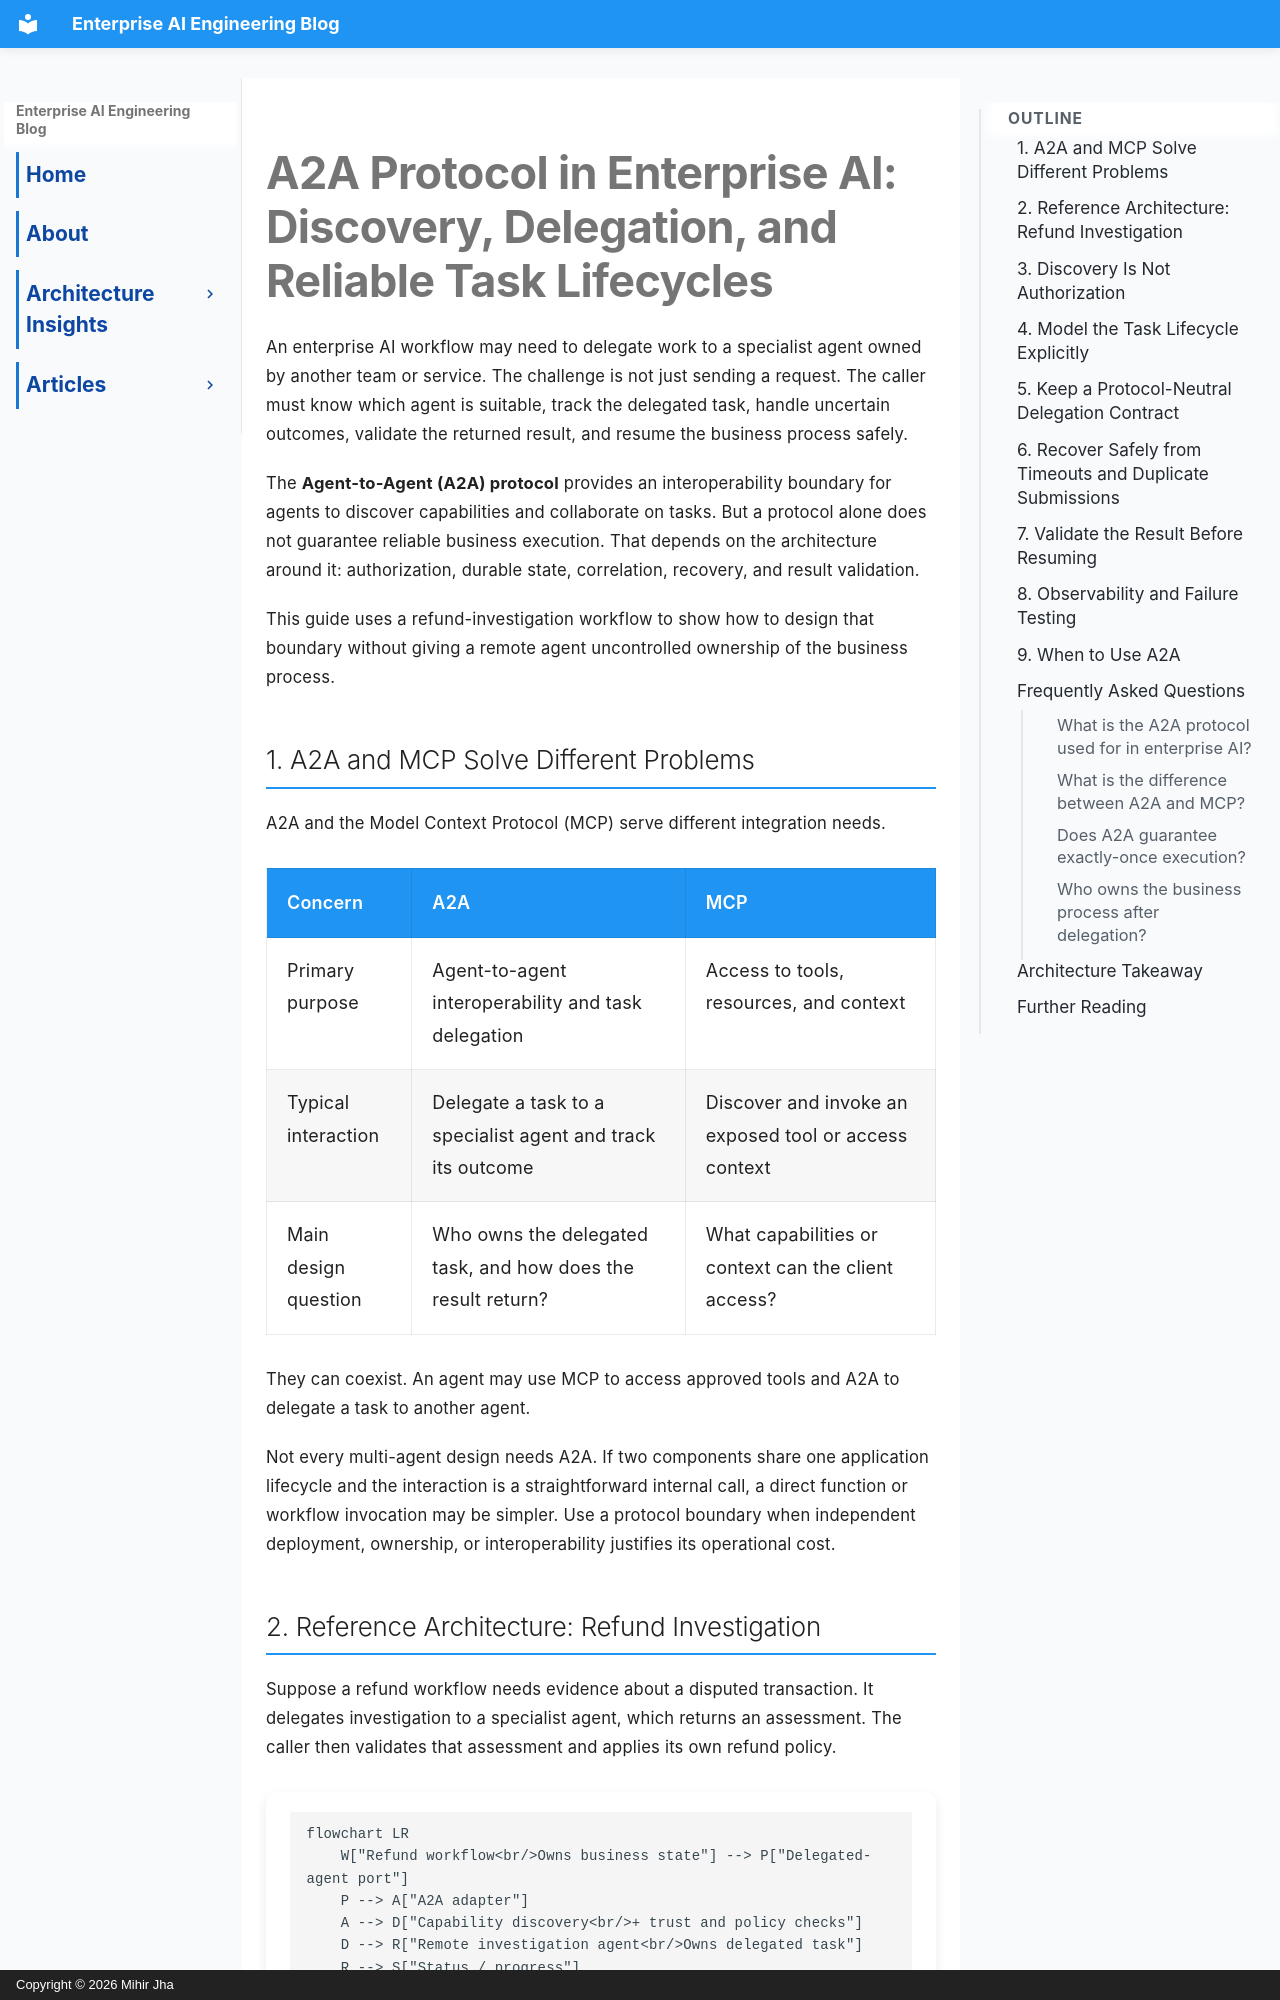

repository: MihirKJha/enterprise-ai-blog · page: architecture-insights/agentic-ai/6.5_agent_to_agent_Interoperability/index.html · generator: mkdocs · copyright: Copyright © 2026 Mihir Jha

---
title: "A2A Protocol in Enterprise AI: Discovery, Delegation, and Reliable Task Lifecycles"
description: "A practical architecture guide to A2A agent interoperability, covering capability discovery, controlled delegation, task lifecycle management, timeout recovery, result validation, and the boundary between A2A and MCP."
slug: "enterprise-a2a-agent-interoperability"
author: "Mihir Jha"
series: "Enterprise AI Systems Architecture Stack"
primary_keyword: "A2A protocol in enterprise AI"
secondary_keywords:
  - "Agent-to-Agent interoperability"
  - "A2A vs MCP"
  - "enterprise agent delegation"
  - "agent task lifecycle"
  - "multi-agent architecture"
---

# A2A Protocol in Enterprise AI: Discovery, Delegation, and Reliable Task Lifecycles

An enterprise AI workflow may need to delegate work to a specialist agent owned by another team or service. The challenge is not just sending a request. The caller must know which agent is suitable, track the delegated task, handle uncertain outcomes, validate the returned result, and resume the business process safely.

The **Agent-to-Agent (A2A) protocol** provides an interoperability boundary for agents to discover capabilities and collaborate on tasks. But a protocol alone does not guarantee reliable business execution. That depends on the architecture around it: authorization, durable state, correlation, recovery, and result validation.

This guide uses a refund-investigation workflow to show how to design that boundary without giving a remote agent uncontrolled ownership of the business process.

## 1. A2A and MCP Solve Different Problems

A2A and the Model Context Protocol (MCP) serve different integration needs.

| Concern | A2A | MCP |
|---|---|---|
| Primary purpose | Agent-to-agent interoperability and task delegation | Access to tools, resources, and context |
| Typical interaction | Delegate a task to a specialist agent and track its outcome | Discover and invoke an exposed tool or access context |
| Main design question | Who owns the delegated task, and how does the result return? | What capabilities or context can the client access? |

They can coexist. An agent may use MCP to access approved tools and A2A to delegate a task to another agent.

Not every multi-agent design needs A2A. If two components share one application lifecycle and the interaction is a straightforward internal call, a direct function or workflow invocation may be simpler. Use a protocol boundary when independent deployment, ownership, or interoperability justifies its operational cost.
